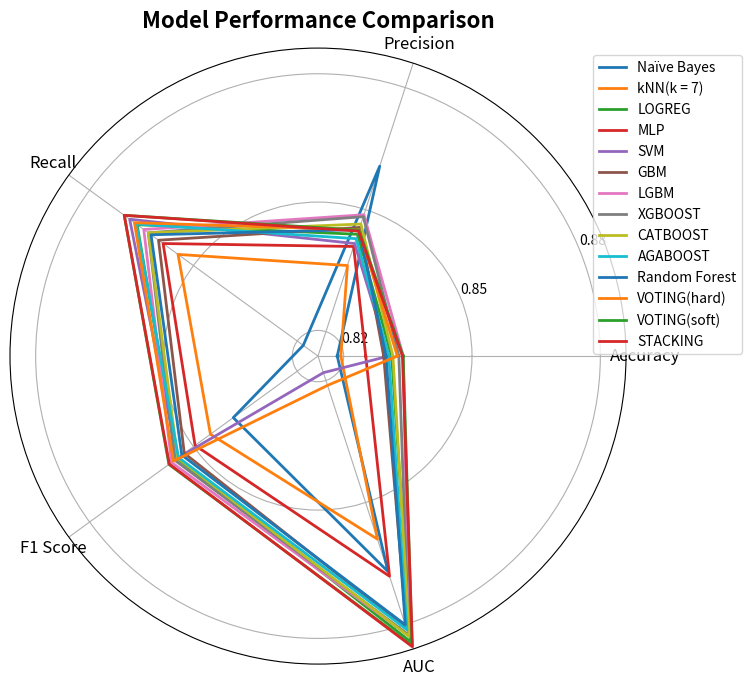

Here is the Python script that generated this plot: (Note: this script raises an exception after producing the figure.)
import numpy as np
import matplotlib.pyplot as plt
from math import pi

# 定义模型性能数据
models = ['Naïve Bayes', 'kNN(k = 7)', 'LOGREG', 'MLP', 'SVM', 'GBM', 'LGBM', 'XGBOOST', 'CATBOOST', 'AGABOOST', 'Random Forest', 'VOTING(hard)', 'VOTING(soft)', 'STACKING']
metrics = ['Accuracy', 'Precision', 'Recall', 'F1 Score', 'AUC']

values = [
    [0.7975, 0.8678, 0.7971, 0.8308, 0.8783],
    [0.7989, 0.8271, 0.8574, 0.8418, 0.8650],
    [0.8187, 0.8399, 0.8771, 0.8579, 0.9071],
    [0.8086, 0.8349, 0.8646, 0.8492, 0.8802],
    [0.8176, 0.8361, 0.8807, 0.8577, 0.7968],
    [0.8156, 0.8427, 0.8668, 0.8544, 0.9017],
    [0.8232, 0.8479, 0.8739, 0.8605, 0.9046],
    [0.8215, 0.8471, 0.8717, 0.8590, 0.9042],
    [0.8192, 0.8441, 0.8717, 0.8576, 0.9049],
    [0.8176, 0.8381, 0.8775, 0.8572, 0.9021],
    [0.8165, 0.8418, 0.8704, 0.8556, 0.9001],
    [0.8209, 0.8418, 0.8784, 0.8596, 0.8020],
    [0.8232, 0.8416, 0.8833, 0.8618, 0.9086],
    [0.8229, 0.8412, 0.8833, 0.8616, 0.9091]
]

# 计算角度
angles = np.linspace(0, 2 * np.pi, len(metrics), endpoint=False).tolist() + [0]  # 确保角度闭合

# 添加第一个数据点到每个模型的值末尾以确保图形闭合
values = np.array(values)
values = np.concatenate([values, values[:, [0]]], axis=1)

# 设置图形
fig, ax = plt.subplots(figsize=(10, 8), dpi=100, subplot_kw=dict(polar=True))

# 绘制每个模型的表现
for i, model in enumerate(models):
    ax.plot(angles, values[i], linewidth=2, linestyle='solid', label=model)

# 设置坐标轴
ax.set_yticks([0.75, 0.8, 0.85, 0.9, 1.0])  # 从0.75开始
ax.set_yticklabels([f'{i:.2f}' for i in np.linspace(0.79, 0.91, 5)])  # 设置标签为0.75到1之间的数值

# 设置y轴的范围，使得雷达图的圆心是0.75
ax.set_ylim(0.79, 0.91)

# 设置标签
ax.set_xticks(angles[:-1])
ax.set_xticklabels(metrics, fontsize=12)

# 设置标题
ax.set_title("Model Performance Comparison", size=16, color='black', fontweight='bold')

# 添加图例
ax.legend(loc='upper right', bbox_to_anchor=(1.2, 1))
#
# # 显示图形
# plt.tight_layout()
# plt.show()

# 设置保存路径，例如保存为PNG文件
save_path = 'cv_results/model_performance_comparison.png'

# 保存图像
plt.savefig(save_path)
